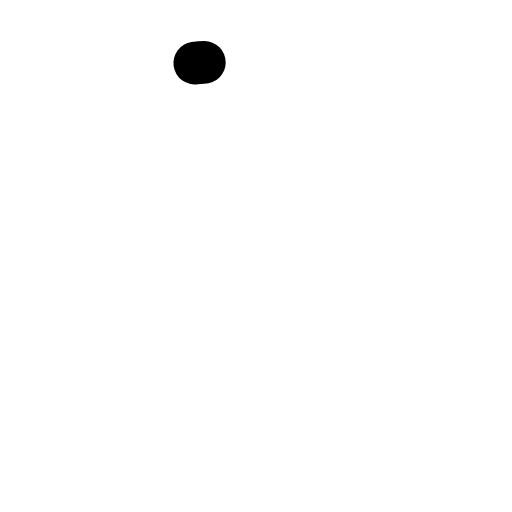
t = 0.00 s
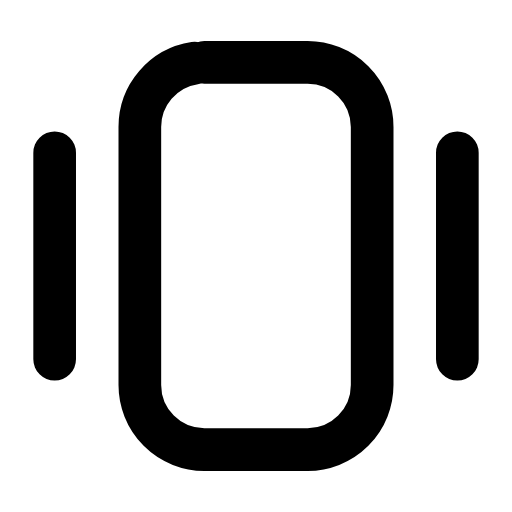
t = 0.24 s
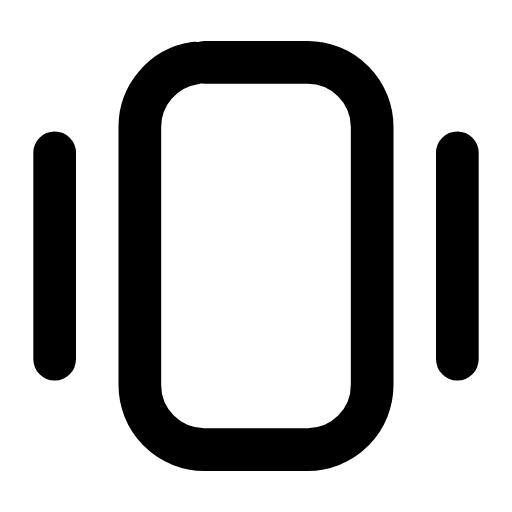
t = 0.47 s
t = 0.68 s: frame unchanged from t = 0.47 s, image omitted
t = 0.95 s: frame unchanged from t = 0.47 s, image omitted
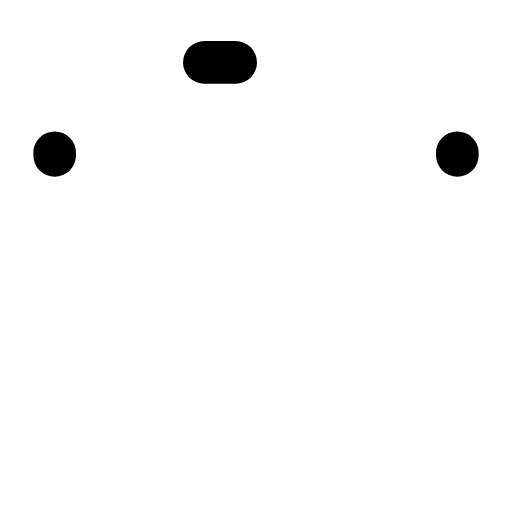
t = 1.17 s

The animated SVG that drew these frames (rendered in a browser with its animation timeline set to each time). Animation: 2 SMIL elements (animate=2); one cycle of 1.40 s, repeats indefinitely.

<svg xmlns="http://www.w3.org/2000/svg" width="24" height="24" viewBox="0 0 24 24" fill="none"><g transform="translate(-2.52 -2.52) scale(1.21)"><rect stroke="currentColor" stroke-width="1.653" stroke-linecap="round" stroke-linejoin="round" fill="none" x="7.5" y="4.5" width="9" height="15" rx="2.5" pathLength="1" stroke-dasharray="1"><animate attributeName="stroke-dashoffset" values="1;1;0;0;0;0;1;1;1" keyTimes="0;0;0.189;0.45;0.6;0.774;0.9;0.9;1" dur="1.4s" repeatCount="indefinite" calcMode="spline" keySplines="0.16 1 0.3 1;0.16 1 0.3 1;0.16 1 0.3 1;0.16 1 0.3 1;0.16 1 0.3 1;0.16 1 0.3 1;0.16 1 0.3 1;0.16 1 0.3 1"/></rect><path stroke="currentColor" stroke-width="1.653" stroke-linecap="round" stroke-linejoin="round" fill="none" d="M4.2 8L4.2 16M19.8 8L19.8 16" pathLength="1" stroke-dasharray="1"><animate attributeName="stroke-dashoffset" values="1;1;0;0;0;0;1;1;1" keyTimes="0;0.0315;0.2205;0.45;0.6;0.753;0.879;0.9;1" dur="1.4s" repeatCount="indefinite" calcMode="spline" keySplines="0.16 1 0.3 1;0.16 1 0.3 1;0.16 1 0.3 1;0.16 1 0.3 1;0.16 1 0.3 1;0.16 1 0.3 1;0.16 1 0.3 1;0.16 1 0.3 1"/></path></g></svg>
